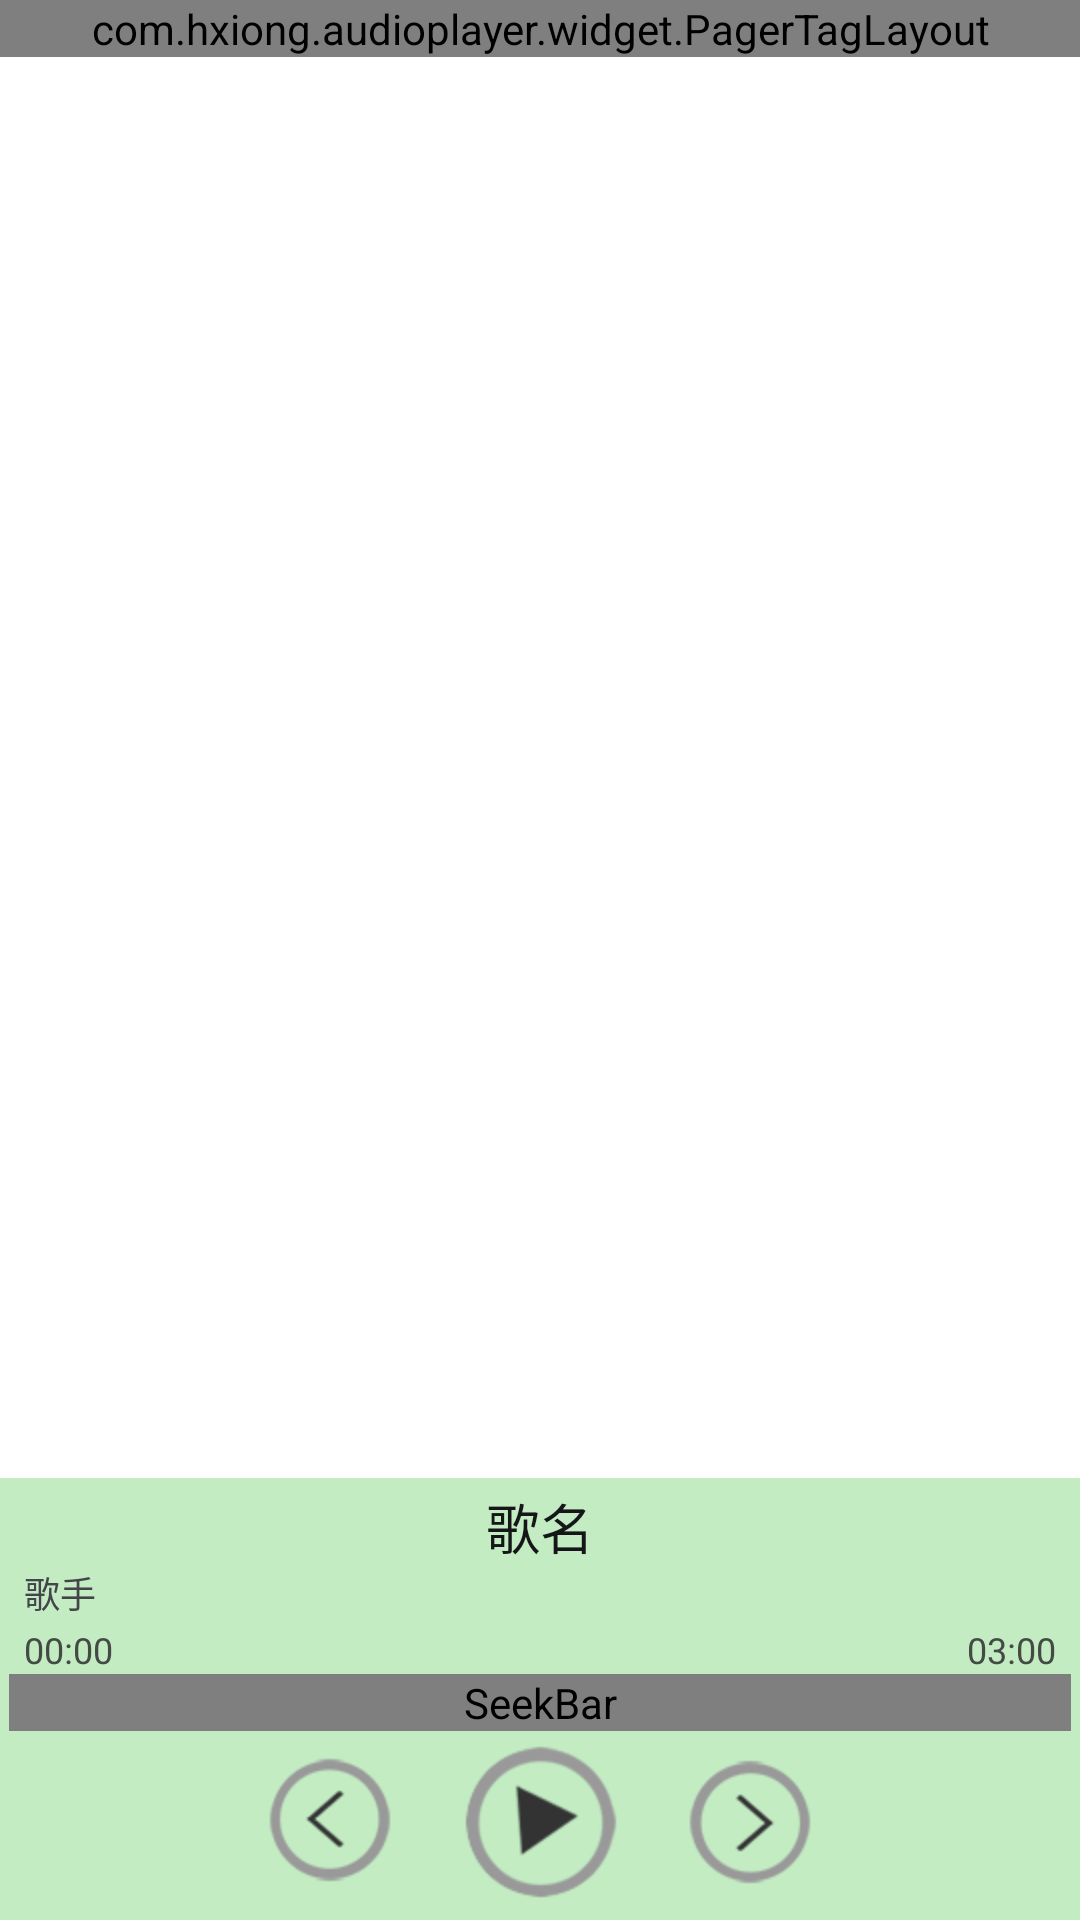

Android layout source for this screen:
<!-- AndroidManifest.xml: application theme AppTheme -->
<!-- res/layout/activity_audio_player.xml -->
<?xml version="1.0" encoding="utf-8"?>
<RelativeLayout
    xmlns:android="http://schemas.android.com/apk/res/android"
    xmlns:tools="http://schemas.android.com/tools"
    android:layout_width="match_parent"
    android:layout_height="match_parent"
    tools:context="com.hxiong.audioplayer.AudioPlayerActivity">

    <com.hxiong.audioplayer.widget.PagerTagLayout
        android:id="@+id/audio_tag_layout"
        android:layout_width="match_parent"
        android:layout_height="wrap_content"
        android:layout_alignParentTop="true"
        android:background="@color/audio_control_bg_color"
        >
         <TextView
             android:layout_width="wrap_content"
             android:layout_height="wrap_content"
             android:padding="@dimen/player_tag_padding"
             android:textSize="@dimen/player_tag_text_size"
             android:textColor="@color/player_tag_text_color"
             android:text="@string/audio_play_list"/>
        <TextView
            android:layout_width="wrap_content"
            android:layout_height="wrap_content"
            android:padding="@dimen/player_tag_padding"
            android:textSize="@dimen/player_tag_text_size"
            android:textColor="@color/player_tag_text_color"
            android:text="@string/audio_play_lyrics"/>
        <TextView
            android:layout_width="wrap_content"
            android:layout_height="wrap_content"
            android:padding="@dimen/player_tag_padding"
            android:textSize="@dimen/player_tag_text_size"
            android:textColor="@color/player_tag_text_color"
            android:text="@string/audio_play_settings"/>
    </com.hxiong.audioplayer.widget.PagerTagLayout>

      <LinearLayout
        android:id="@+id/audio_control_layout"
        android:layout_width="match_parent"
        android:layout_height="wrap_content"
        android:layout_alignParentBottom="true"
        android:padding="@dimen/audio_control_padding"
        android:background="@color/audio_control_bg_color"
        android:orientation="vertical"
        >
        <TextView
            android:id="@+id/audio_view_name"
            android:layout_width="match_parent"
            android:layout_height="wrap_content"
            android:gravity="center_horizontal"
            android:lines="1"
            android:ellipsize="end"
            android:textSize="@dimen/audio_name_text_size"
            android:textColor="@color/audio_name_text_color"
            android:text="@string/audio_display_name"
            />
        <TextView
            android:id="@+id/audio_view_singer"
            android:layout_width="match_parent"
            android:layout_height="wrap_content"
            android:layout_marginLeft="@dimen/audio_control_margin"
            android:lines="1"
            android:ellipsize="end"
            android:textSize="@dimen/audio_singer_text_size"
            android:textColor="@color/audio_singer_text_color"
            android:text="@string/audio_singer_name"
            />
            <RelativeLayout
                android:layout_width="match_parent"
                android:layout_height="wrap_content"
                android:layout_marginTop="@dimen/audio_time_margin_top">
                <TextView
                    android:id="@+id/audio_view_start_time"
                    android:layout_width="wrap_content"
                    android:layout_height="wrap_content"
                    android:layout_alignParentLeft="true"
                    android:layout_marginLeft="@dimen/audio_control_margin"
                    android:textSize="@dimen/audio_time_text_size"
                    android:textColor="@color/audio_time_text_color"
                    android:text="@string/audio_start_time_text"/>
                <TextView
                    android:id="@+id/audio_view_total_time"
                    android:layout_width="wrap_content"
                    android:layout_height="wrap_content"
                    android:layout_alignParentRight="true"
                    android:layout_marginRight="@dimen/audio_control_margin"
                    android:textSize="@dimen/audio_time_text_size"
                    android:textColor="@color/audio_time_text_color"
                    android:text="@string/audio_total_time_text"/>
            </RelativeLayout>
          <SeekBar
              android:id="@+id/audio_player_seek_bar"
              android:layout_width="match_parent"
              android:layout_height="wrap_content"
              android:paddingLeft="@dimen/audio_seek_bar_padding"
              android:paddingRight="@dimen/audio_seek_bar_padding"
              android:progressDrawable="@drawable/player_seekbar_style"
              android:thumb="@drawable/player_seekbar_thumb"/>
          <RelativeLayout
              android:layout_width="match_parent"
              android:layout_height="wrap_content">
              <ImageView
                  android:id="@+id/audio_play_button"
                  android:layout_width="wrap_content"
                  android:layout_height="wrap_content"
                  android:layout_centerInParent="true"
                  android:background="@drawable/audio_play_selector"
                  android:src="@mipmap/audio_stop"/>
              <ImageView
                  android:id="@+id/audio_play_pre_button"
                  android:layout_width="wrap_content"
                  android:layout_height="wrap_content"
                  android:layout_centerVertical="true"
                  android:layout_toLeftOf="@+id/audio_play_button"
                  android:layout_marginRight="@dimen/audio_play_button_margin"
                  android:background="@drawable/audio_button_selector"
                  android:src="@mipmap/audio_play_pre"/>
              <ImageView
                  android:id="@+id/audio_play_next_button"
                  android:layout_width="wrap_content"
                  android:layout_height="wrap_content"
                  android:layout_centerVertical="true"
                  android:layout_toRightOf="@+id/audio_play_button"
                  android:layout_marginLeft="@dimen/audio_play_button_margin"
                  android:background="@drawable/audio_button_selector"
                  android:src="@mipmap/audio_play_next"/>
          </RelativeLayout>

    </LinearLayout>

    <android.support.v4.view.ViewPager
        android:id="@+id/audio_content_view"
        android:layout_width="match_parent"
        android:layout_height="match_parent"
        android:layout_below="@+id/audio_tag_layout"
        android:layout_above="@id/audio_control_layout"/>
</RelativeLayout>
<!-- resources referenced by this layout -->
<resources>
  <color name="audio_control_bg_color">#c3ecc3</color>
  <color name="audio_name_text_color">#151617</color>
  <color name="audio_singer_text_color">#44454b</color>
  <color name="audio_time_text_color">#444b44</color>
  <color name="player_tag_text_color">#1c1b1b</color>
  <dimen name="audio_control_margin">5dp</dimen>
  <dimen name="audio_control_padding">3dp</dimen>
  <dimen name="audio_name_text_size">18sp</dimen>
  <dimen name="audio_play_button_margin">16dp</dimen>
  <dimen name="audio_seek_bar_padding">8dp</dimen>
  <dimen name="audio_singer_text_size">12sp</dimen>
  <dimen name="audio_time_margin_top">2dp</dimen>
  <dimen name="audio_time_text_size">12sp</dimen>
  <dimen name="player_tag_padding">5dp</dimen>
  <dimen name="player_tag_text_size">20sp</dimen>
  <!-- drawable audio_button_selector (drawable) -->
  <?xml version="1.0" encoding="utf-8"?>
  <selector xmlns:android="http://schemas.android.com/apk/res/android">  
      <item android:state_pressed="true" android:drawable="@mipmap/audio_press" />
      <item android:state_focused="true" android:drawable="@mipmap/audio_press" />
      <item android:drawable="@mipmap/audio_normal" />
  </selector>
  <!-- drawable audio_play_selector (drawable) -->
  <?xml version="1.0" encoding="utf-8"?>
  <selector xmlns:android="http://schemas.android.com/apk/res/android">  
      <item android:state_pressed="true" android:drawable="@mipmap/play_btn_press" />
      <item android:state_focused="true" android:drawable="@mipmap/play_btn_press" />
      <item android:drawable="@mipmap/play_btn_normal" />
  </selector>
  <!-- drawable player_seekbar_style (drawable) -->
  <?xml version="1.0" encoding="utf-8"?>
  <layer-list
    xmlns:android="http://schemas.android.com/apk/res/android">
      <item android:id="@android:id/background" android:drawable="@drawable/keysound_seekbar_bg" />
      <item android:id="@android:id/secondaryProgress">
          <scale android:drawable="@drawable/keysound_seekbar_front" android:scaleWidth="100%" />
      </item>
      <item android:id="@android:id/progress">
          <scale android:drawable="@drawable/keysound_seekbar_primary" android:scaleWidth="100%" />
      </item>
  </layer-list>
  <!-- drawable player_seekbar_thumb (drawable) -->
  <?xml version="1.0" encoding="utf-8"?>
  <selector
    xmlns:android="http://schemas.android.com/apk/res/android">
      <item android:state_focused="true" android:state_pressed="false" android:drawable="@mipmap/keysound_seekbar_thumb_normal" />
      <item android:state_focused="true" android:state_pressed="true" android:drawable="@mipmap/keysound_seekbar_thumb_pressed" />
      <item android:state_focused="false" android:state_pressed="true" android:drawable="@mipmap/keysound_seekbar_thumb_pressed" />
      <item android:drawable="@mipmap/keysound_seekbar_thumb_normal" />
  </selector>
  <!-- mipmap audio_play_next: png bitmap (mipmap-hdpi, 6211 bytes) -->
  <!-- mipmap audio_play_pre: png bitmap (mipmap-hdpi, 6176 bytes) -->
  <!-- mipmap audio_stop: png bitmap (mipmap-hdpi, 6959 bytes) -->
  <string name="audio_display_name">歌名</string>
  <string name="audio_play_list">播放列表</string>
  <string name="audio_play_lyrics">歌词显示</string>
  <string name="audio_play_settings">音乐设置</string>
  <string name="audio_singer_name">歌手</string>
  <string name="audio_start_time_text">00:00</string>
  <string name="audio_total_time_text">03:00</string>
  <style name="AppTheme" parent="@android:style/Theme.Light.NoTitleBar">
  
      </style>
</resources>
